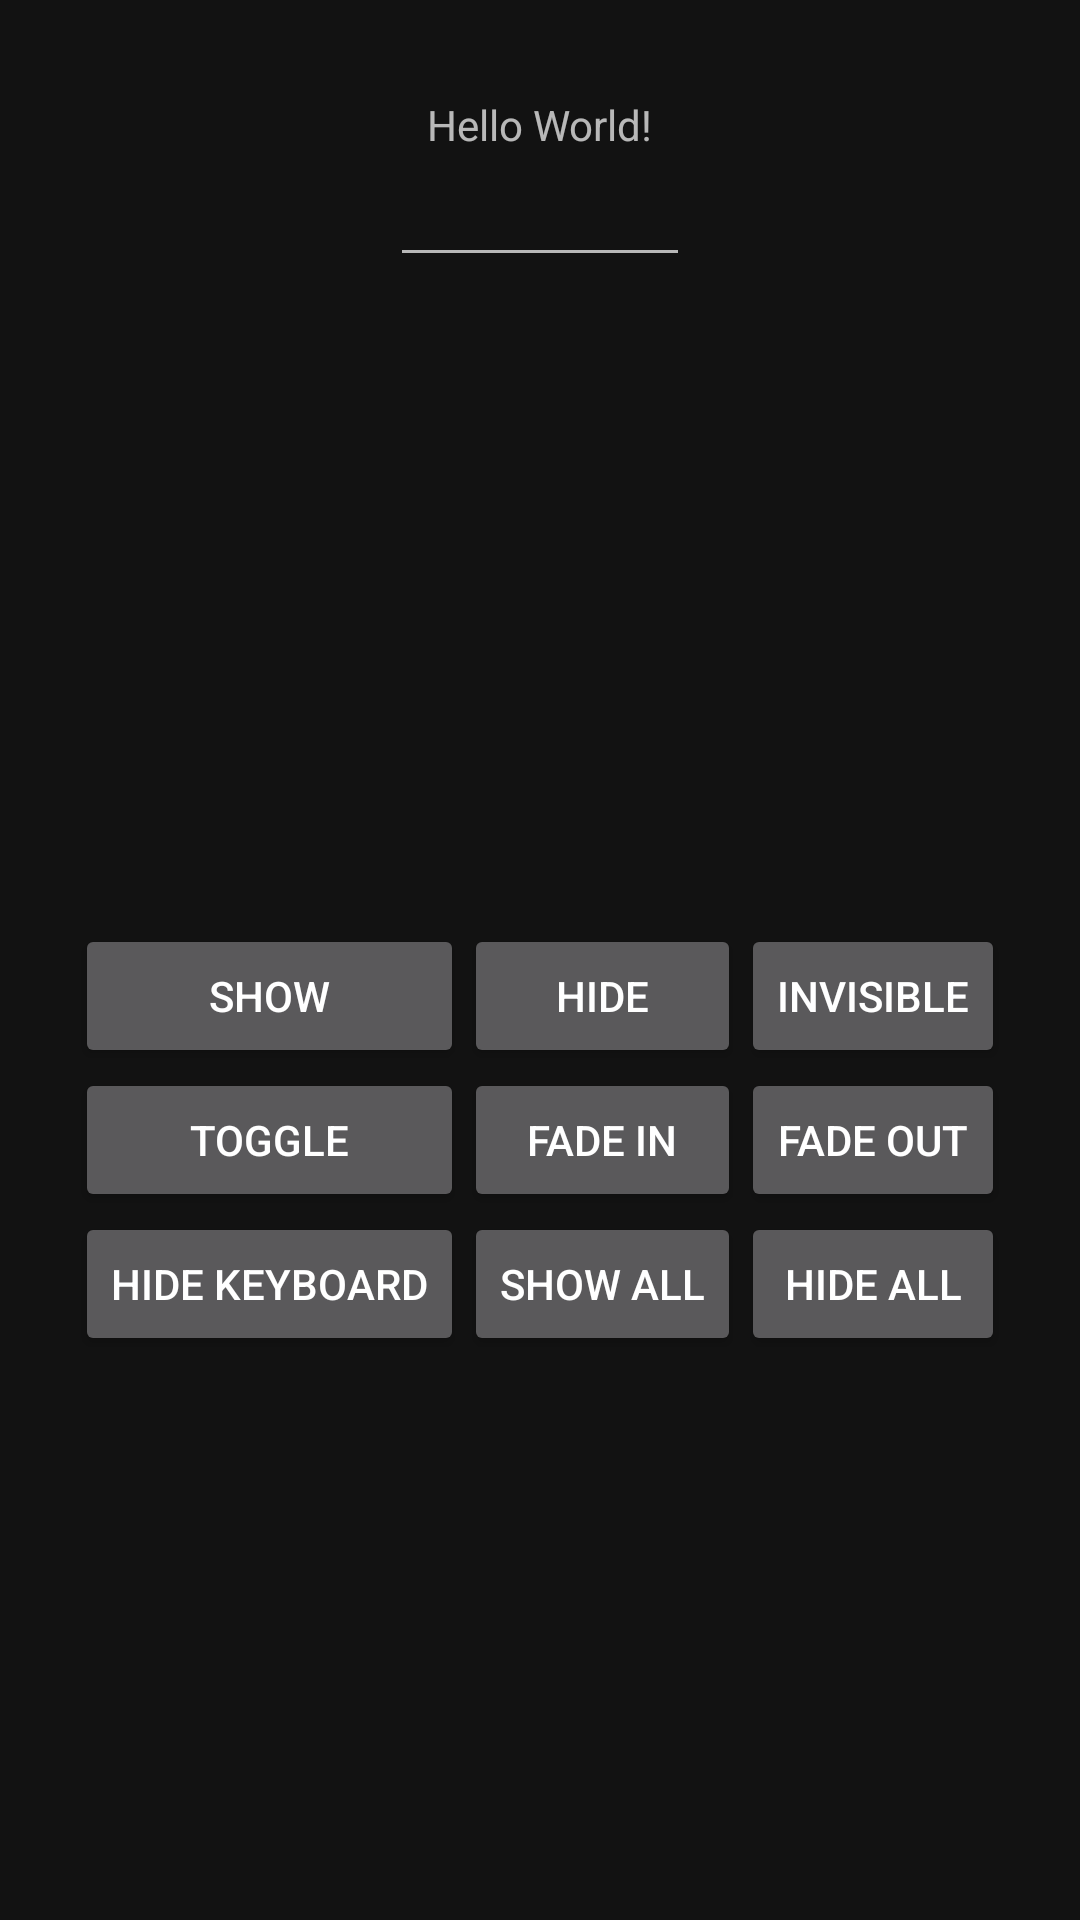

Here is an Android app screen rendered from its layout file. Give the layout XML and the strings, colors and styles it references.
<!-- AndroidManifest.xml: application theme AppTheme -->
<!-- res/layout/activity_main.xml -->
<?xml version="1.0" encoding="utf-8"?>
<layout xmlns:android="http://schemas.android.com/apk/res/android"
    xmlns:app="http://schemas.android.com/apk/res-auto"
    xmlns:tools="http://schemas.android.com/tools">

    <android.support.constraint.ConstraintLayout
        android:layout_width="match_parent"
        android:layout_height="match_parent"
        tools:context="com.livinglifetechway.k4kotlinsample.MainActivity">

        <LinearLayout
            android:id="@+id/frameLayout"
            android:layout_width="100dp"
            android:layout_height="80dp"
            android:layout_marginTop="32dp"
            android:orientation="vertical"
            app:layout_constraintLeft_toLeftOf="parent"
            app:layout_constraintRight_toRightOf="parent"
            app:layout_constraintTop_toTopOf="parent">

            <TextView
                android:id="@+id/hello_world"
                android:layout_width="wrap_content"
                android:layout_height="wrap_content"
                android:layout_gravity="center"
                android:text="Hello World!" />

            <EditText
                android:id="@+id/edit"
                android:layout_width="match_parent"
                android:layout_height="wrap_content"
                android:inputType="text" />

        </LinearLayout>

        <GridLayout
            android:layout_width="wrap_content"
            android:layout_height="wrap_content"
            android:layout_marginEnd="8dp"
            android:layout_marginStart="8dp"
            android:layout_marginTop="8dp"
            android:columnCount="3"
            app:layout_constraintBottom_toBottomOf="parent"
            app:layout_constraintEnd_toEndOf="parent"
            app:layout_constraintStart_toStartOf="parent"
            app:layout_constraintTop_toBottomOf="@+id/frameLayout">

            <Button
                android:id="@+id/button_show"
                android:layout_width="wrap_content"
                android:layout_height="wrap_content"
                android:layout_gravity="fill"
                android:text="Show" />

            <Button
                android:id="@+id/button_hide"
                android:layout_width="wrap_content"
                android:layout_height="wrap_content"
                android:layout_gravity="fill"
                android:text="Hide" />

            <Button
                android:id="@+id/button_invisible"
                android:layout_width="wrap_content"
                android:layout_height="wrap_content"
                android:layout_gravity="fill"
                android:text="Invisible" />

            <Button
                android:id="@+id/button_toggle"
                android:layout_width="wrap_content"
                android:layout_height="wrap_content"
                android:layout_gravity="fill"
                android:text="Toggle" />

            <Button
                android:id="@+id/button_fade_in"
                android:layout_width="wrap_content"
                android:layout_height="wrap_content"
                android:layout_gravity="fill"
                android:text="Fade In" />

            <Button
                android:id="@+id/button_fade_out"
                android:layout_width="wrap_content"
                android:layout_height="wrap_content"
                android:layout_gravity="fill"
                android:text="Fade Out" />

            <Button
                android:id="@+id/button_hide_keyboard"
                android:layout_width="wrap_content"
                android:layout_height="wrap_content"
                android:layout_gravity="fill"
                android:text="Hide Keyboard" />

            <Button
                android:id="@+id/button_show_all"
                android:layout_width="wrap_content"
                android:layout_height="wrap_content"
                android:layout_gravity="fill"
                android:text="Show All" />

            <Button
                android:id="@+id/button_hide_all"
                android:layout_width="wrap_content"
                android:layout_height="wrap_content"
                android:layout_gravity="fill"
                android:text="Hide All" />

        </GridLayout>


    </android.support.constraint.ConstraintLayout>
</layout>
<!-- resources referenced by this layout -->
<resources>
  <style name="AppTheme" parent="Theme.MaterialComponents">
          
          <item name="colorPrimary">@color/colorPrimary</item>
          <item name="colorPrimaryDark">@color/colorPrimaryDark</item>
          <item name="colorAccent">@color/colorAccent</item>
      </style>
  <!-- not gathered from this repository: default colours our renderer supplied (Android Studio template values) -->
  <color name="colorPrimary">#FF6200EE</color>
  <color name="colorPrimaryDark">#FF3700B3</color>
  <color name="colorAccent">#FF03DAC5</color>
</resources>
